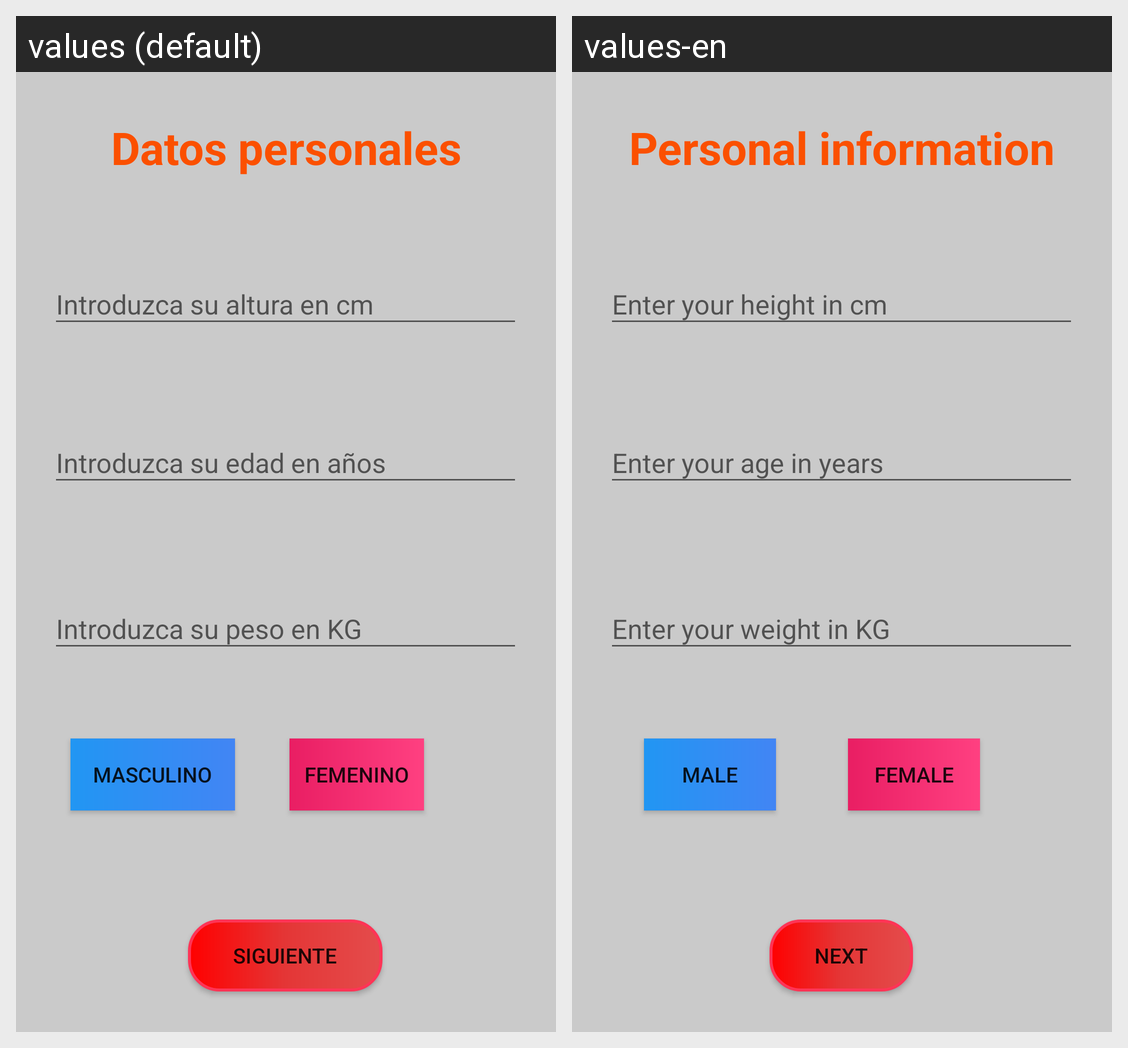

The same Android screen rendered under two of its app's locales, left to right. List the strings drawn on it with the default value and each locale's translation.
Android screen res/layout/activity_datos_personales.xml rendered under 2 locales, left to right: values (default), values-en. Device: Nexus 5 (rendered at 1080×1920; each locale shown at half size, 540×960, under a caption strip naming it); theme Theme.HabitWith.
Strings drawn on this screen, with the default value and each locale's value (text and hints the layout hard-codes, and strings that could not be matched under every locale, appear in the picture but are not listed):

datos
  values: Datos personales
  values-en: Personal information

altura
  values: Introduzca su altura en cm
  values-en: Enter your height in cm

edad
  values: Introduzca su edad en años
  values-en: Enter your age in years

peso
  values: Introduzca su peso en KG
  values-en: Enter your weight in KG

hombre
  values: Masculino
  values-en: Male

mujer
  values: Femenino
  values-en: Female

siguiente
  values: Siguiente
  values-en: Next
